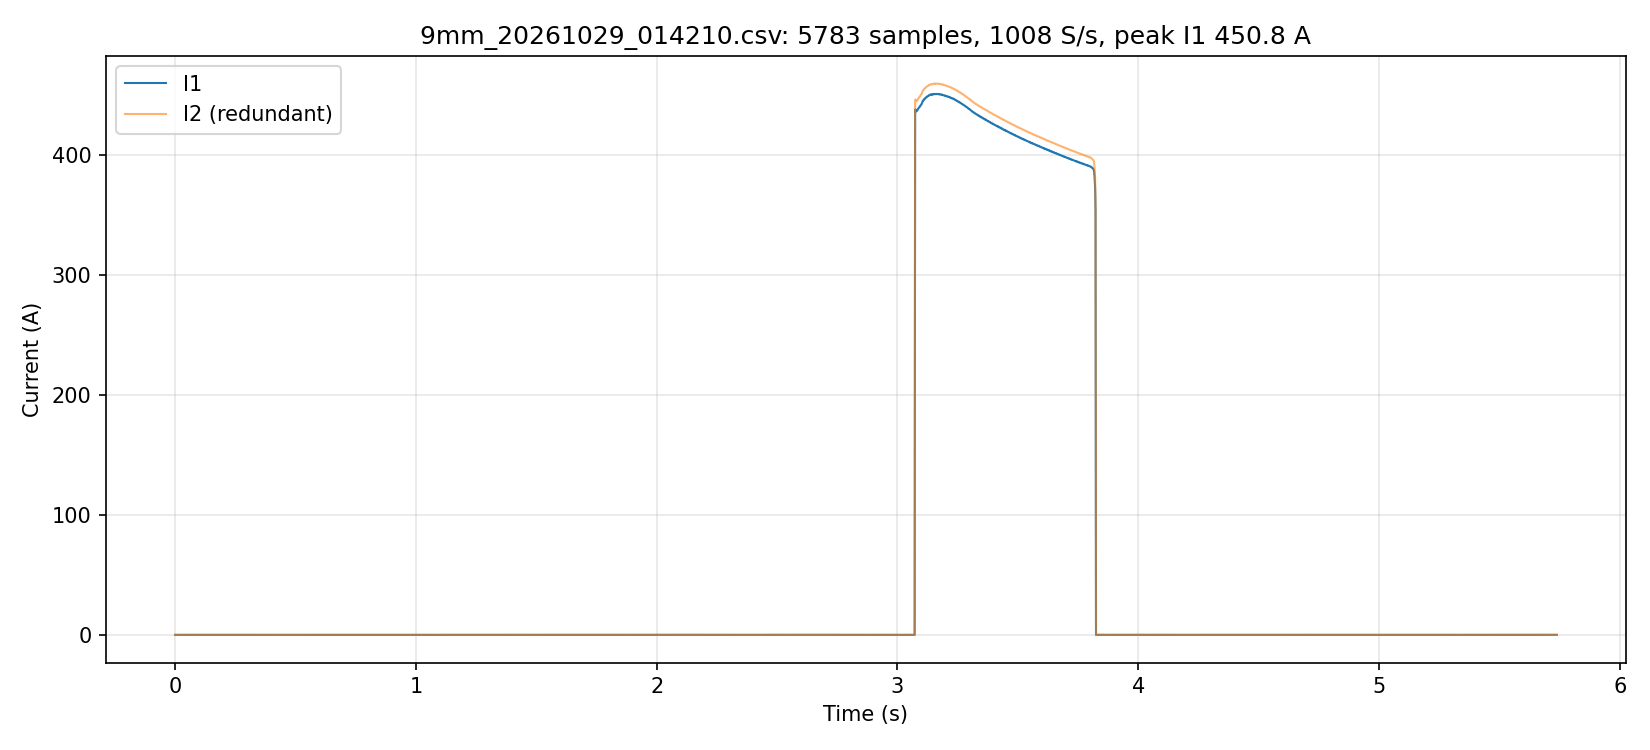

The data file committed next to this chart (first rows):
t_s, i1_A, i2_A, i1cnt, seq, flags, gap, i1_code, i2_code
0.000000, 0.000, -0.020, 128, 4608053, 0, 1, 0, 1
0.000832, -0.020, -0.000, 129, 4608054, 0, 1, -1, 0
0.001839, 0.000, -0.000, 130, 4608055, 0, 1, 0, 0
0.002846, -0.040, 0.040, 131, 4608056, 0, 1, -2, -2
0.003853, 0.020, -0.040, 132, 4608057, 0, 1, 1, 2
0.004860, 0.000, -0.000, 133, 4608058, 0, 1, 0, 0
0.005867, 0.000, -0.020, 134, 4608059, 0, 1, 0, 1
0.006784, -0.020, -0.020, 135, 4608060, 0, 1, -1, 1
0.007792, -0.040, 0.020, 136, 4608061, 0, 1, -2, -1
0.008798, 0.000, 0.040, 137, 4608062, 0, 1, 0, -2
0.009804, 0.000, -0.020, 138, 4608063, 0, 1, 0, 1
0.01081, -0.020, -0.000, 139, 4608064, 0, 1, -1, 0
0.01182, 0.000, -0.020, 140, 4608065, 0, 1, 0, 1
0.01273, 0.000, -0.040, 141, 4608066, 0, 1, 0, 2
0.01374, 0.000, 0.040, 142, 4608067, 0, 1, 0, -2
0.01475, 0.000, -0.000, 143, 4608068, 0, 1, 0, 0
0.01575, 0.000, -0.000, 144, 4608069, 0, 1, 0, 0
0.01676, -0.040, -0.020, 145, 4608070, 0, 1, -2, 1
0.01776, -0.040, -0.000, 146, 4608071, 0, 1, -2, 0
0.01877, -0.020, -0.000, 147, 4608072, 0, 1, -1, 0
0.01969, 0.000, -0.000, 148, 4608073, 0, 1, 0, 0
0.02069, 0.000, -0.020, 149, 4608074, 0, 1, 0, 1
0.0217, 0.000, -0.000, 150, 4608075, 0, 1, 0, 0
0.0227, 0.000, 0.020, 151, 4608076, 0, 1, 0, -1
0.02371, -0.020, -0.040, 152, 4608077, 0, 1, -1, 2
0.02472, -0.020, -0.020, 153, 4608078, 0, 1, -1, 1
0.02572, 0.000, -0.000, 154, 4608079, 0, 1, 0, 0
0.02664, 0.000, 0.020, 155, 4608080, 0, 1, 0, -1
0.02765, -0.040, -0.040, 156, 4608081, 0, 1, -2, 2
0.02865, -0.040, 0.040, 157, 4608082, 0, 1, -2, -2
0.02966, 0.000, -0.000, 158, 4608083, 0, 1, 0, 0
0.03067, -0.020, 0.020, 159, 4608084, 0, 1, -1, -1
0.03167, 0.000, -0.040, 160, 4608085, 0, 1, 0, 2
0.03259, 0.000, 0.020, 161, 4608086, 0, 1, 0, -1
0.03359, 0.000, 0.020, 162, 4608087, 0, 1, 0, -1
0.0346, -0.020, -0.000, 163, 4608088, 0, 1, -1, 0
0.03561, -0.020, -0.040, 164, 4608089, 0, 1, -1, 2
0.03661, 0.000, -0.000, 165, 4608090, 0, 1, 0, 0
0.03762, 0.020, 0.020, 166, 4608091, 0, 1, 1, -1
0.03863, -0.020, -0.000, 167, 4608092, 0, 1, -1, 0
0.03954, 0.040, -0.080, 168, 4608093, 0, 1, 2, 4
0.04055, -0.040, 0.020, 169, 4608094, 0, 1, -2, -1
0.04156, -0.040, -0.000, 170, 4608095, 0, 1, -2, 0
0.04256, 0.020, -0.020, 171, 4608096, 0, 1, 1, 1
0.04357, 0.040, -0.020, 172, 4608097, 0, 1, 2, 1
0.04457, -0.020, -0.040, 173, 4608098, 0, 1, -1, 2
0.04549, 0.000, -0.000, 174, 4608099, 0, 1, 0, 0
0.0465, 0.000, -0.020, 175, 4608100, 0, 1, 0, 1
0.0475, -0.020, -0.040, 176, 4608101, 0, 1, -1, 2
0.04851, 0.000, 0.020, 177, 4608102, 0, 1, 0, -1
0.04952, 0.000, -0.000, 178, 4608103, 0, 1, 0, 0
0.05052, -0.020, -0.000, 179, 4608104, 0, 1, -1, 0
0.05153, 0.000, -0.040, 180, 4608105, 0, 1, 0, 2
0.05244, 0.000, -0.000, 181, 4608106, 0, 1, 0, 0
0.05345, 0.020, 0.040, 182, 4608107, 0, 1, 1, -2
0.05446, 0.000, -0.000, 183, 4608108, 0, 1, 0, 0
0.05546, 0.000, -0.040, 184, 4608109, 0, 1, 0, 2
0.05647, -0.020, 0.020, 185, 4608110, 0, 1, -1, -1
0.05748, 0.000, -0.040, 186, 4608111, 0, 1, 0, 2
0.05839, 0.000, -0.040, 187, 4608112, 0, 1, 0, 2
... 5,723 more rows
